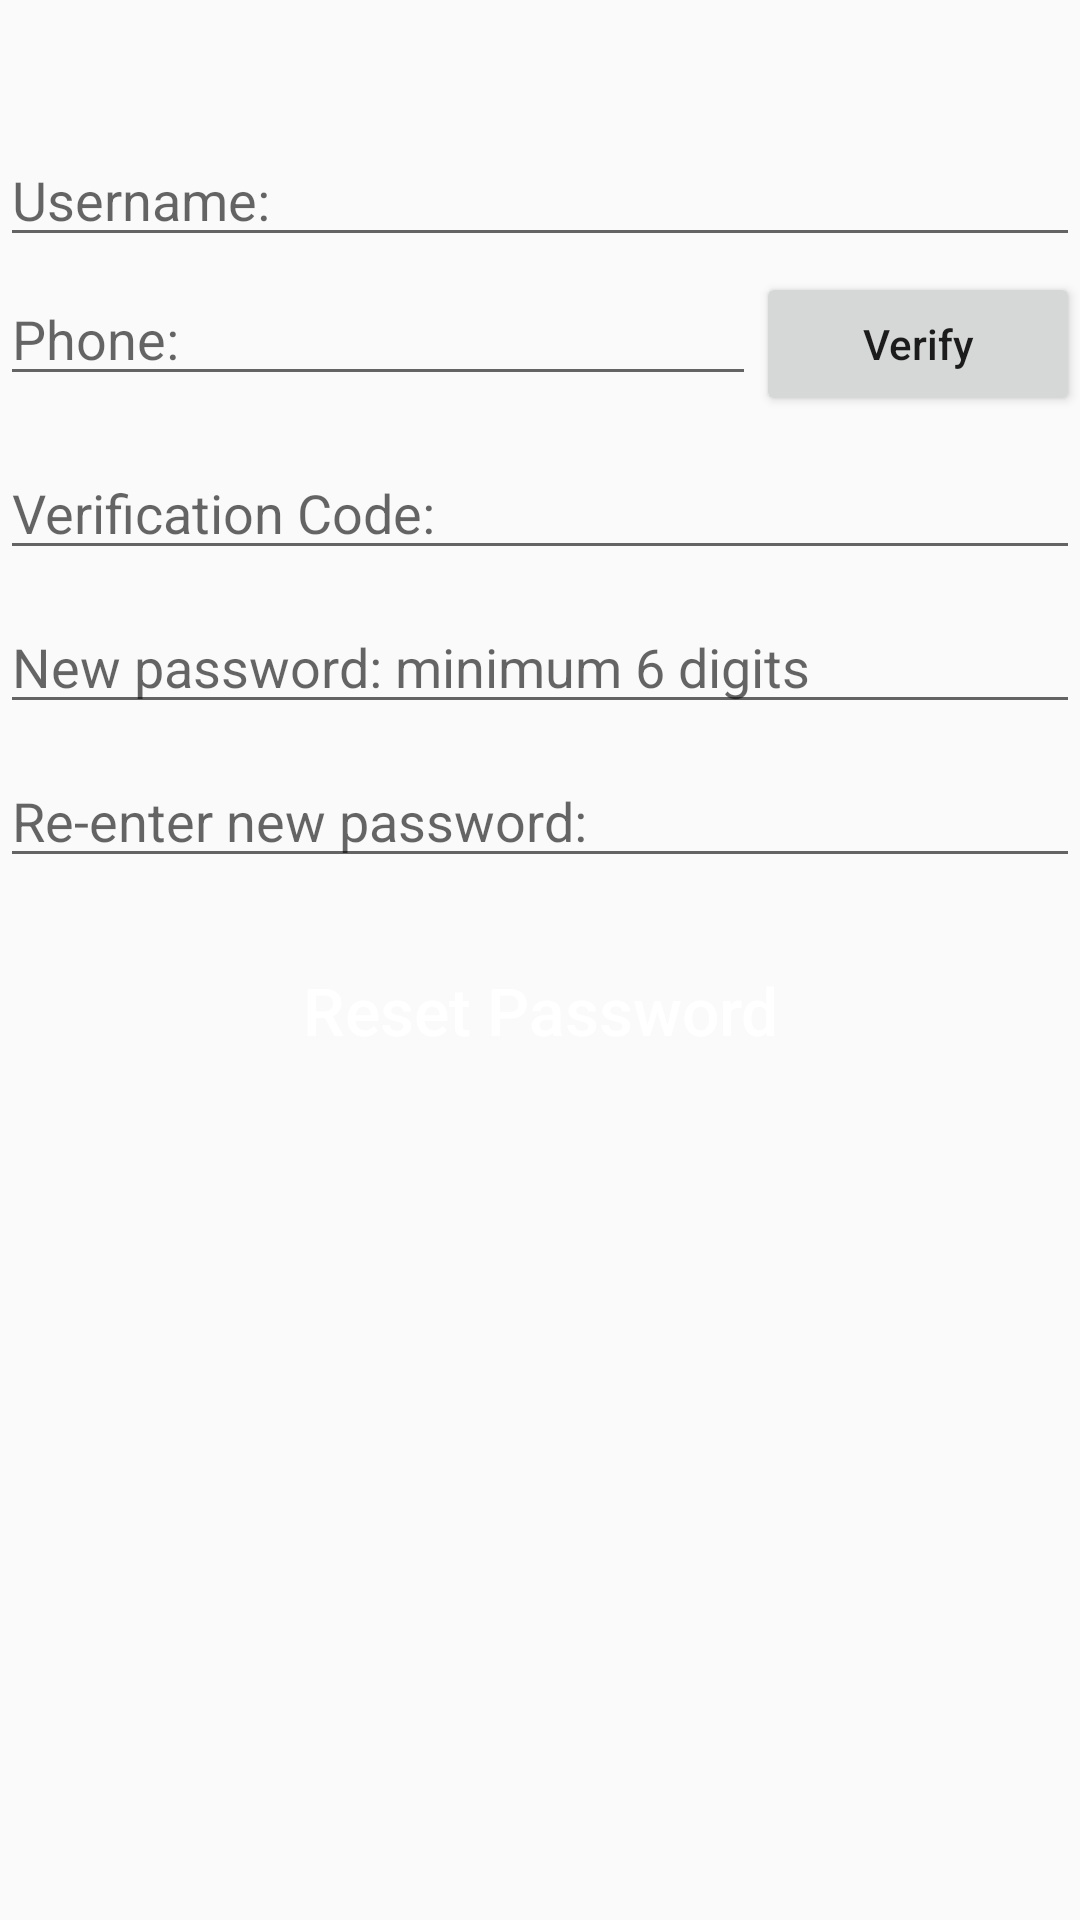

Layout XML and referenced resources for this Android screen:
<!-- AndroidManifest.xml: application theme AppTheme -->
<!-- res/layout/fragment_teeter_sign_in_help.xml -->
<LinearLayout xmlns:android="http://schemas.android.com/apk/res/android"
    xmlns:tools="http://schemas.android.com/tools" android:layout_width="match_parent"
    android:layout_height="match_parent"
    tools:context="com.teeterpal.androidteeterpal.login.TeeterSignInHelpFragment"
    android:orientation="vertical">

    <TextView
        android:id="@+id/sign_in_help_error_message"
        android:layout_width="match_parent"
        android:layout_height="wrap_content"
        android:padding="5dp"
        android:textColor="@color/red"
        android:textSize="18sp"/>

    <EditText
        android:id="@+id/sign_in_help_user_name_edit_text"
        android:layout_width="match_parent"
        android:layout_height="wrap_content"
        android:layout_marginTop="10dip"
        android:selectAllOnFocus="true"
        android:hint="Username: "/>

    <LinearLayout
        android:layout_width="match_parent"
        android:layout_height="wrap_content"
        android:layout_marginTop="5dip"
        android:selectAllOnFocus="true">

        <EditText
            android:id="@+id/sign_in_help_phone_edit_text"
            android:layout_width="0dip"
            android:layout_height="wrap_content"
            android:layout_weight="7"
            android:selectAllOnFocus="true"
            android:hint="Phone: "
            android:inputType="phone"/>

        <Button
            android:id="@+id/sign_in_help_verify_phone_button"
            android:layout_width="0dip"
            android:layout_height="wrap_content"
            android:layout_weight="3"
            android:selectAllOnFocus="true"
            android:text="Verify"
            android:textAllCaps="false"/>

    </LinearLayout>

    <EditText
        android:id="@+id/sign_in_help_phone_verification_edit_text"
        android:layout_width="match_parent"
        android:layout_height="wrap_content"
        android:layout_marginTop="10dip"
        android:inputType="number"
        android:hint="Verification Code: "/>

    <EditText
        android:id="@+id/sign_in_help_password_edit_text"
        android:layout_width="match_parent"
        android:layout_height="wrap_content"
        android:layout_marginTop="10dip"
        android:selectAllOnFocus="true"
        android:inputType="textPassword"
        android:hint="New password: minimum 6 digits"/>

    <EditText
        android:id="@+id/sign_in_help_reenter_password_edit_text"
        android:layout_width="match_parent"
        android:layout_height="wrap_content"
        android:layout_marginTop="10dip"
        android:selectAllOnFocus="true"
        android:inputType="textPassword"
        android:hint="Re-enter new password: "/>

    <Button
        android:id="@+id/teeter_sign_in_help_button"
        android:layout_width="match_parent"
        android:layout_height="wrap_content"
        android:layout_marginTop="20dp"
        android:layout_marginLeft="10dp"
        android:layout_marginRight="10dp"
        android:text="Reset Password"
        android:textSize="22sp"
        android:textAllCaps="false"
        android:textColor="@color/white"
        android:background="@drawable/button_bg_blue"/>

</LinearLayout>
<!-- resources referenced by this layout -->
<resources>
  <color name="white">#FFFFFF</color>
  <!-- drawable button_bg_blue (drawable) -->
  <?xml version="1.0" encoding="utf-8"?>
  <shape xmlns:android="http://schemas.android.com/apk/res/android"
      android:shape="rectangle">
  
      <corners android:radius="10dp" />
      <solid android:color="@color/teeter_theme_blue"/>
      
  
      <padding
          android:top="0dp"
          android:bottom="0dp"
          android:right="0dp"
          android:left="0dp"/>
  
  </shape>
  <style name="AppTheme" parent="Theme.AppCompat.Light.DarkActionBar">
          
      </style>
</resources>
